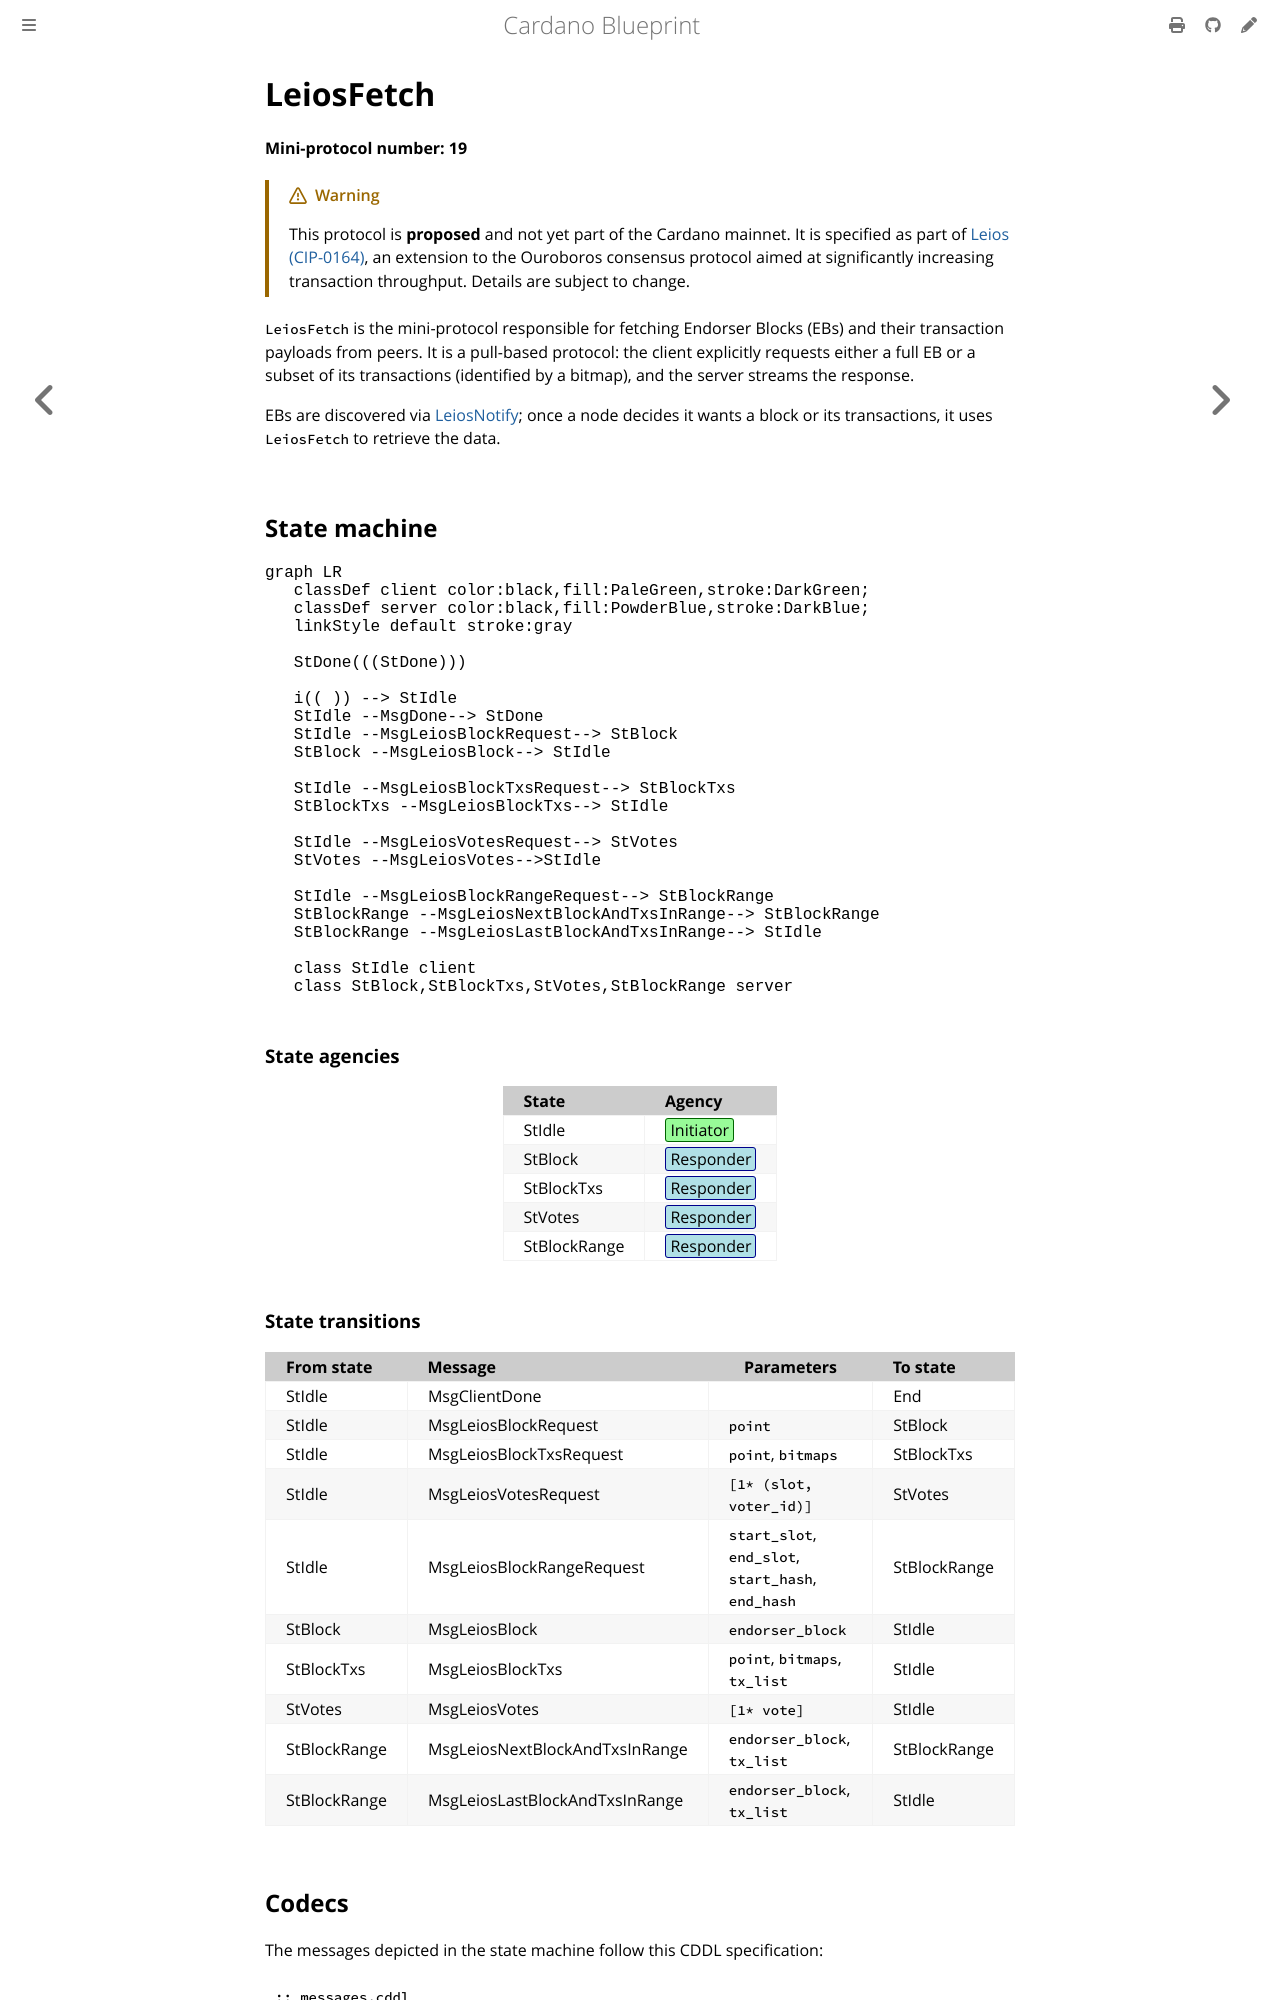

repository: rkuhn/cardano-blueprint · page: network/node-to-node/leios-fetch/index.html · generator: mdbook

# LeiosFetch

**Mini-protocol number: 19**

> [!WARNING]
>
> This protocol is **proposed** and not yet part of the Cardano mainnet. It is
> specified as part of [Leios (CIP-0164)](https://github.com/cardano-foundation/CIPs/pull/1167),
> an extension to the Ouroboros consensus protocol aimed at significantly
> increasing transaction throughput. Details are subject to change.

`LeiosFetch` is the mini-protocol responsible for fetching Endorser Blocks (EBs)
and their transaction payloads from peers. It is a pull-based protocol: the
client explicitly requests either a full EB or a subset of its transactions
(identified by a bitmap), and the server streams the response.

EBs are discovered via [LeiosNotify](../leios-notify/README.md); once a node
decides it wants a block or its transactions, it uses `LeiosFetch` to retrieve
the data.

## State machine

```mermaid
graph LR
   classDef client color:black,fill:PaleGreen,stroke:DarkGreen;
   classDef server color:black,fill:PowderBlue,stroke:DarkBlue;
   linkStyle default stroke:gray

   StDone(((StDone)))

   i(( )) --> StIdle
   StIdle --MsgDone--> StDone
   StIdle --MsgLeiosBlockRequest--> StBlock
   StBlock --MsgLeiosBlock--> StIdle

   StIdle --MsgLeiosBlockTxsRequest--> StBlockTxs
   StBlockTxs --MsgLeiosBlockTxs--> StIdle

   StIdle --MsgLeiosVotesRequest--> StVotes
   StVotes --MsgLeiosVotes-->StIdle

   StIdle --MsgLeiosBlockRangeRequest--> StBlockRange
   StBlockRange --MsgLeiosNextBlockAndTxsInRange--> StBlockRange
   StBlockRange --MsgLeiosLastBlockAndTxsInRange--> StIdle

   class StIdle client
   class StBlock,StBlockTxs,StVotes,StBlockRange server
```

### State agencies

| State        | Agency                                          |
| :----------- | :---------------------------------------------- |
| StIdle       | <span class="agency-initiator">Initiator</span> |
| StBlock      | <span class="agency-responder">Responder</span> |
| StBlockTxs   | <span class="agency-responder">Responder</span> |
| StVotes      | <span class="agency-responder">Responder</span> |
| StBlockRange | <span class="agency-responder">Responder</span> |
